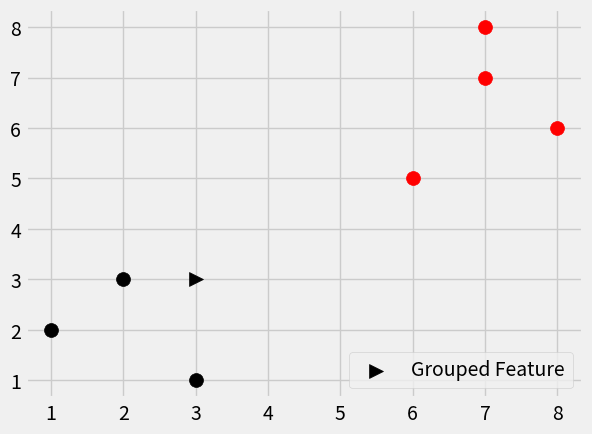

This figure's Python source:
import matplotlib.pyplot as plt
from matplotlib import style
import numpy as np
import warnings
from collections import Counter
style.use('fivethirtyeight')

dataSet = {'k': [[1, 2], [2, 3], [3, 1]], 'r':[[6, 5], [7, 7], [8, 6], [7, 8]]}
new_features = [3, 3]

for i in dataSet:
    for j in dataSet[i]:
        plt.scatter(j[0], j[1], s=100, color=i)


def k_nearest_neighbors(data, predict, k=3):
    if len(data) >= k:
        warnings.warn("There are more voting arguments than k's value.")

    distances = []
    for group in data:
        for features in data[group]:
            euclidean_distance = np.linalg.norm(np.array(features)-np.array(predict))
            distances.append([euclidean_distance, group])

    votes = []
    for n in sorted(distances)[:k]:
        votes.append(n[1])

    vote_result = Counter(votes).most_common(1)[0][0]
    return vote_result


result = k_nearest_neighbors(dataSet, new_features)
print(result)

plt.scatter(new_features[0], new_features[1], s=100, marker='>', color=result, label='Grouped Feature')
plt.legend(loc=4)
plt.show()
